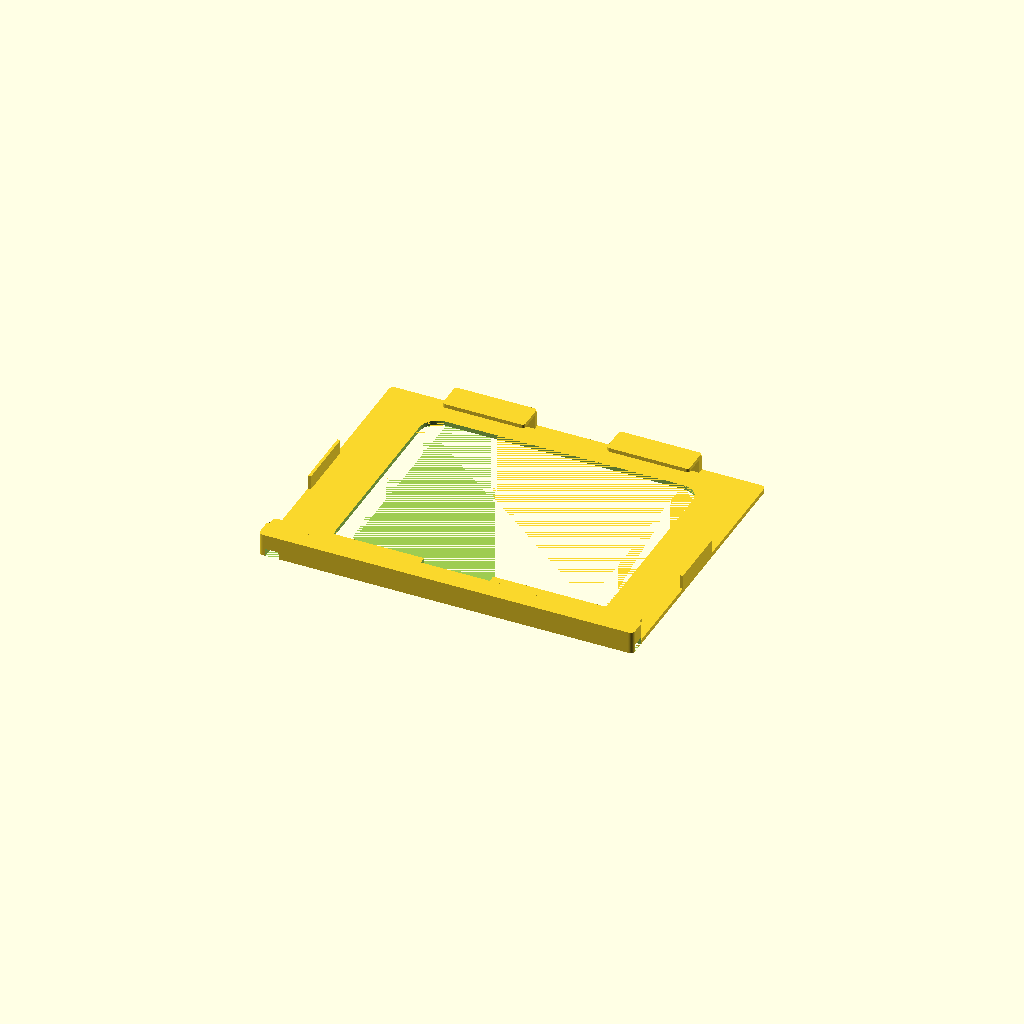
Cell 1 — every parameter at its default value.
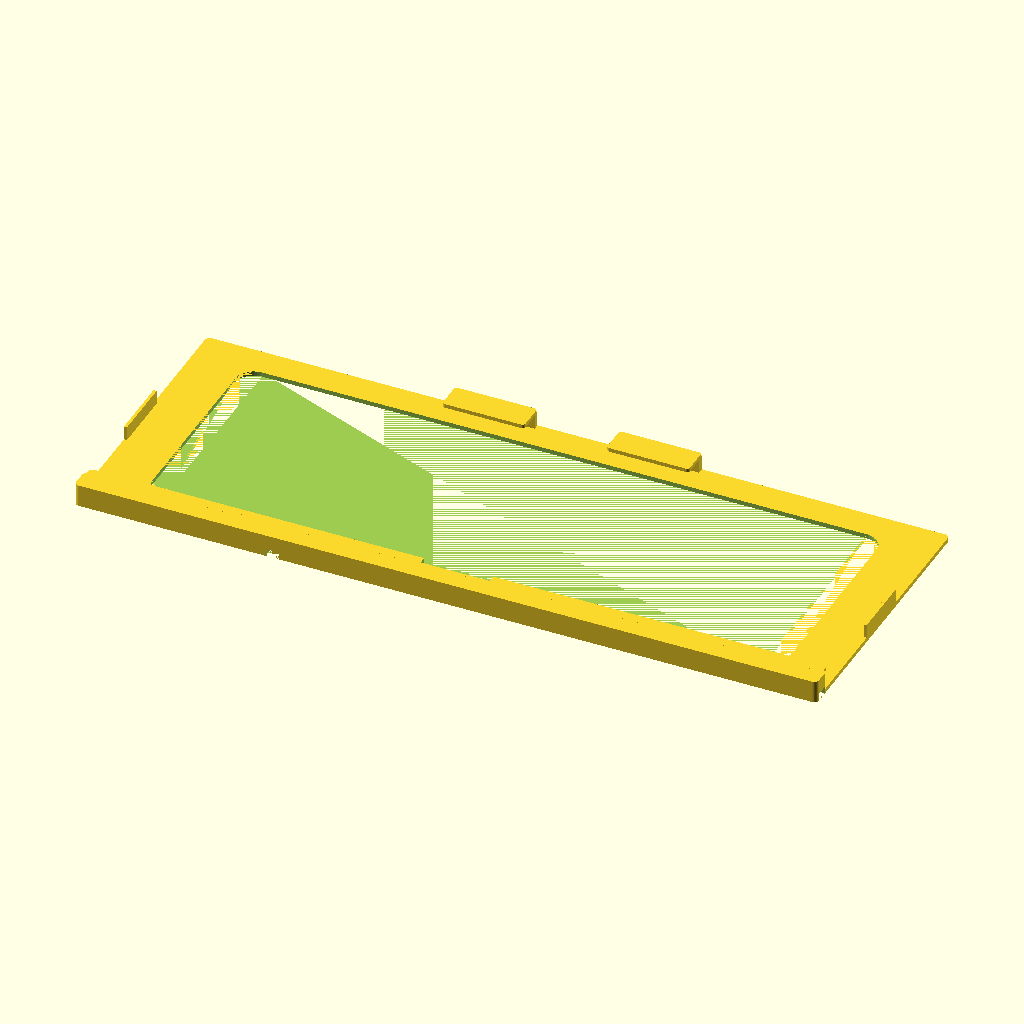
Cell 2 — tw set to 492, the other parameters unchanged.
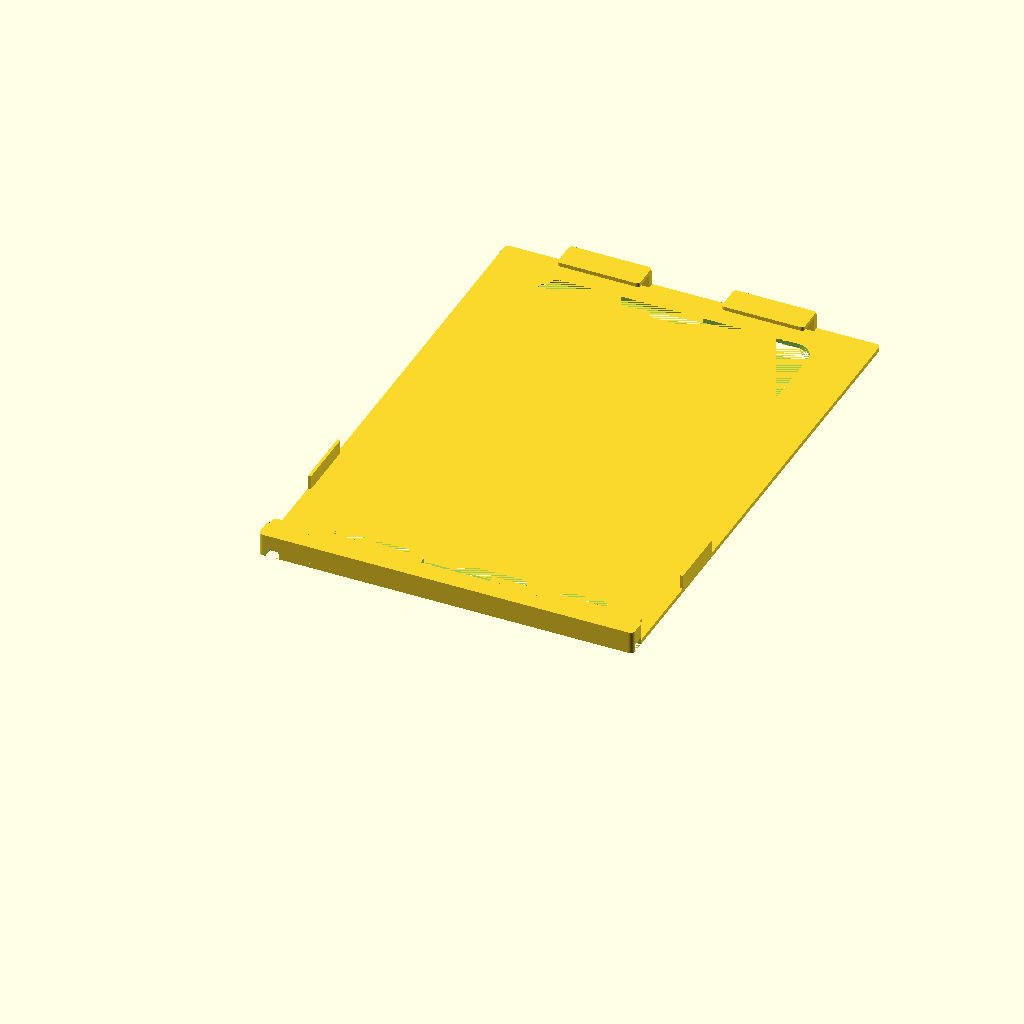
Cell 3: th = 329.6 (everything else at default).
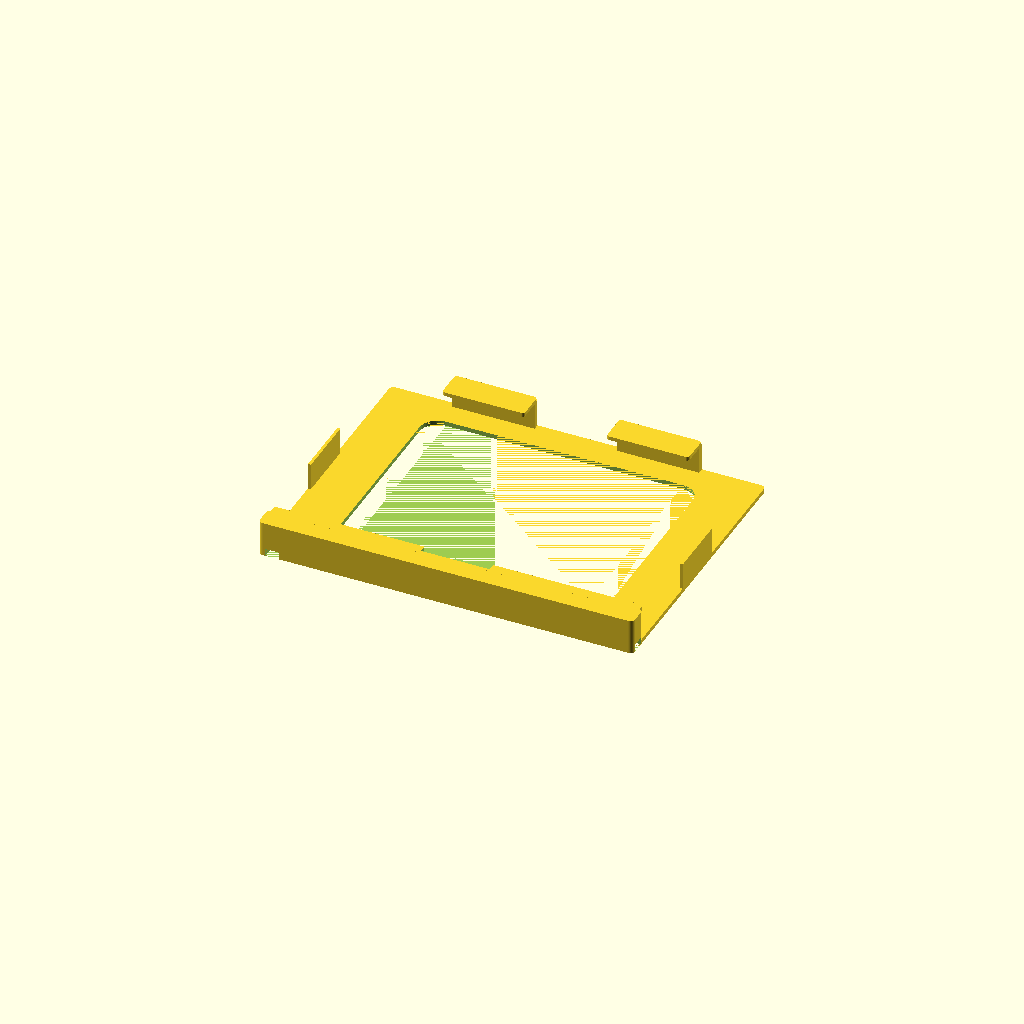
Cell 4 — tt set to 17.2, the other parameters unchanged.
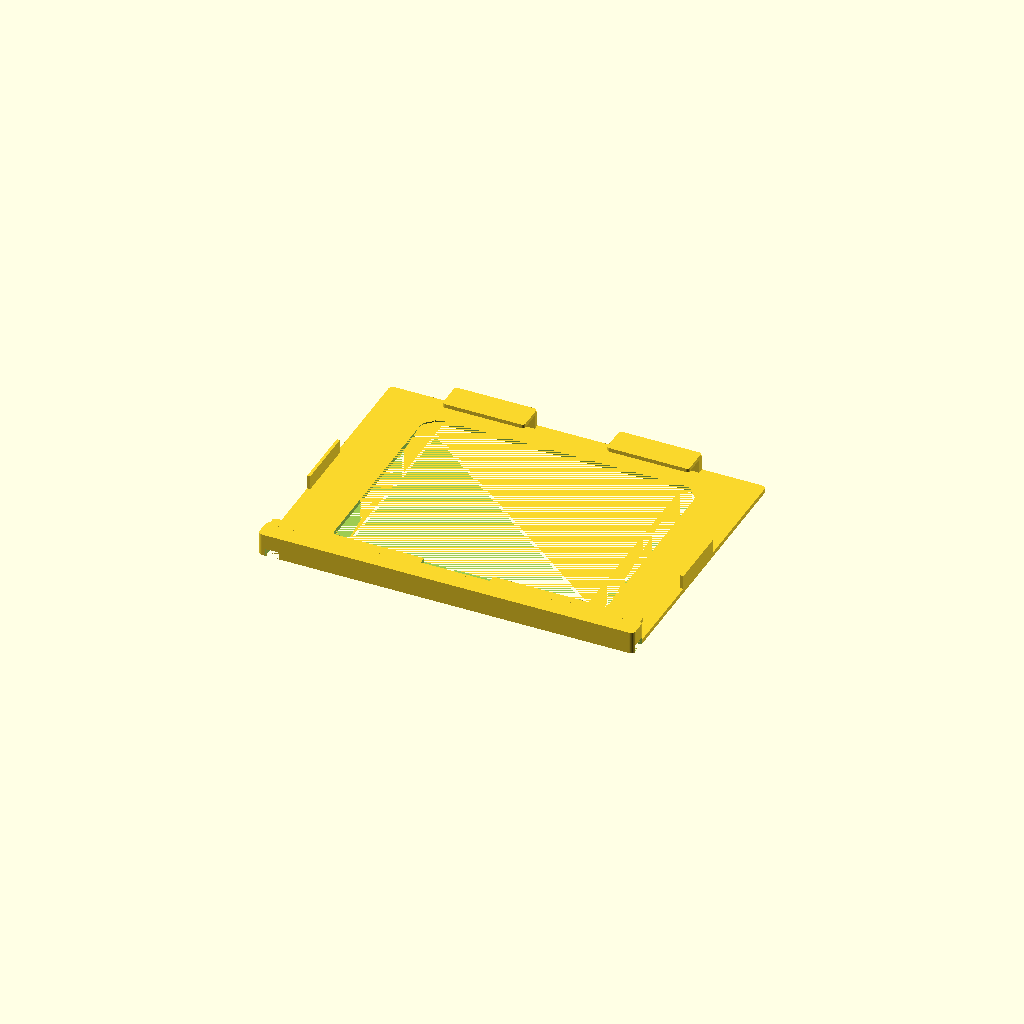
Cell 5 — cl_w set to 1.6, the other parameters unchanged.
One fixed orthographic camera (rotation 55°, 0°, 25°; colour scheme Cornfield) for every cell.
Source of the model, src/fire_hd10_mount.scad:
// =============================================================================
//  Fire HD 10 (2023 / 13th generation) — landscape wall mount  (v3)
//  Flat-backed cradle for Command 20 lb X-Large picture hanging strips.
//
//  v3 changes (measured on the second print):
//   * Side rails moved up, between the USB-C plug (measured 40-52 mm above
//     the tablet's bottom edge) and the buttons, so they no longer cover
//     the port.
//   * Less dead space above the tablet: 12 mm instead of 19 (shorter bottom
//     lip, so less lift is needed to get the tablet in).
//   * Strip recesses widened for the real strips (22.4 mm wide).
//
//  v2 changes (from the first test print):
//   * Cable: a genuinely OPEN lay-in groove on the back — you drop the cable
//     in, no threading, no bridging tabs. Right edge -> across the back ->
//     out the bottom-left, hidden against the wall.
//   * Flush / squared look: square front edges (no decorative bevels),
//     straight-walled channel, minimal corner rounding.
//   * Bottom seats flush: the tablet's ROUNDED corners now drop into open
//     relief (no square brackets fighting the radius); two slim side rails
//     on the frame stop it sliding sideways, contacting the straight edges.
//
//  Orientation: landscape, model centered on X, bottom of plate at Y = 0.
//    X = tablet long edge (horizontal)   Y = short edge (up the wall)
//    Z = out from the wall (back face at Z=0 -> print this face DOWN).
//  Units: millimetres.
// =============================================================================

/* [Tablet — Fire HD 10, 2023 / 13th gen] */
tw  = 246;        // long edge (horizontal in landscape)
th  = 164.8;      // short edge (vertical)
tt  = 8.6;        // thickness
t_r = 12;         // tablet corner radius (approx; side rails start above it)

/* [Fit clearances] */
cl_w = 0.8;       // total horizontal play (tablet vs. pocket)
cl_t = 0.8;       // extra pocket depth beyond tablet thickness

/* [Shell] */
back     = 3.0;              // back-plate thickness
lip_z    = 2.6;             // how far lips stand proud of the tablet front
pocket_t = tt + cl_t;       // pocket depth available for the tablet (Z)
front_z  = back + pocket_t; // Z-plane of the tablet's front face (12.4)
depth    = front_z + lip_z; // overall part depth

/* [Vertical layout — Y] */
base_h   = 14;                       // bottom shelf block height (below tablet)
rest_y   = base_h;                   // shelf floor = tablet bottom edge
lift     = 7;                        // vertical travel for lift-and-drop (> bl_cover)
head     = 1;                        // headroom above lifted tablet
top_wall = 4;                        // top ceiling bar (ties clips to plate)
seated_top = rest_y + th;            // tablet top edge when seated
plate_h    = seated_top + lift + head + top_wall;

/* [Horizontal layout — X] */
side_border = 2;                     // frame beside the tablet (hosts side rails)
plate_w = tw + cl_w + 2*side_border; // overall plate width (250.8)
half_w  = plate_w/2;
t_half  = tw/2;
pocket_x = t_half + cl_w/2;          // inner face of the side rails (123.4)

/* [Lips, clips, side rails] */
bl_cover  = 5;                       // bottom-lip front coverage (Y)
tl_below  = 7;                       // top-lip coverage below the seated top edge
clip_w    = 55;                      // width of each top clip (X)
clip_cx   = 55;                      // top-clip centre offset from X=0
finger_w  = 46;                      // finger notch in the bottom lip

/* [USB edge — measured, from the tablet's bottom edge, USB edge on the right] */
usb_y0    = 39.6;                    // USB-C plug body, lower side (12 mm wide plug)
usb_y1    = 51.6;                    // USB-C plug body, upper side
btn_y0    = 106;                     // power / volume buttons start about here

// Side rails sit between the plug and the buttons, 6 mm clear of each.
rail_y0   = rest_y + usb_y1 + 6;
rail_len  = btn_y0 - usb_y1 - 12;
assert(lift >= bl_cover + 2, "lift must clear the bottom lip");

/* [Cable channel — simple open channel on the BACK of the base] */
cw      = 9;                         // channel width (generous — forgiving cable fit)
bd      = 5;                         // channel depth into the back of the base
ych     = 7;                         // channel centreline height
cx_left = -116;                      // left (exit) end — drops out the bottom edge

/* [Styling — squared / flush] */
rc  = 3;         // plate corner radius (slight)
eps = 0.01;
$fn = 48;

/* [Back-plate window] */
win_border = 34;                     // side frame width (hosts the strip recesses)
ww   = plate_w - 2*win_border;       // window width
win_y0 = rest_y + bl_cover + 8;
win_y1 = seated_top - 8;
wh   = win_y1 - win_y0;              // window height
wcy  = (win_y0 + win_y1)/2;
wr   = 12;                           // window corner radius

/* [Command-strip recesses — on the back] */
rec_w  = 25;                         // recess width (strips measure 22.4 mm)
rec_h  = 150;                        // recess height (a strip + its tab is ~122 mm)
rec_d  = 1.5;                        // recess depth (shallow)
rec_cx = half_w - win_border/2;      // centred in the side frame
rec_cy = plate_h/2;

// ---------------------------------------------------------------------------
module rrect(w, h, r) {              // rounded rectangle, centered
    hull() for (sx = [-1, 1], sy = [-1, 1])
        translate([sx*(w/2 - r), sy*(h/2 - r)]) circle(r = r);
}

// Square-edged rounded slab, centered in XY, Z in [0, thick].
module slab(w, h, thick, r) {
    linear_extrude(thick) rrect(w, h, r);
}

module plate() {
    difference() {
        translate([0, plate_h/2, 0]) slab(plate_w, plate_h, back, rc);
        // through window (square edges)
        translate([0, wcy, -eps]) linear_extrude(back + 2*eps) rrect(ww, wh, wr);
        // shallow Command-strip recesses on the back (Z=0 face)
        for (sx = [-1, 1])
            translate([sx*rec_cx, rec_cy, -eps])
                linear_extrude(rec_d + eps) rrect(rec_w, rec_h, 6);
    }
}

// Simple open channel cut into the BACK (Z=0 side) of the base: in from the open
// right edge, across under the tablet, then down and out the bottom-left. It's a
// plain rounded-cornered groove, open the full width on the back face — lay the
// cable in, the wall caps it when hung. Printed back-down the opening faces the
// bed; the ~9 mm roof is a short, easy bridge (and any minor sag is hidden and
// harmless — the channel is deliberately oversized for the cable).
module cable_cut() {
    x1 = half_w + eps;               // open at the right edge
    // horizontal run
    translate([(cx_left + x1)/2, ych, bd/2 - eps])
        cube([x1 - cx_left, cw, bd + eps], center = true);
    // left exit — straight down and out the bottom edge
    translate([cx_left, ych/2, bd/2 - eps])
        cube([cw, ych + 2*eps, bd + eps], center = true);
}

// Bottom shelf block; its top face (Y = rest_y) is the shelf the tablet sits on.
// It runs the full part depth so its front face is flush with the bottom lip,
// which grows straight up out of it (one solid bar, nothing floating).
// NOTE: the cable channel is cut in mount(), from the whole union — the back
// plate also covers this region, so cutting only the base would seal the
// channel's back with the plate.
module base() {
    translate([0, base_h/2, 0]) slab(plate_w, base_h, depth, rc);
}

module top_clip(cx) {
    lip_y0 = seated_top - tl_below;
    translate([cx, (lip_y0 + plate_h)/2, front_z])
        slab(clip_w, plate_h - lip_y0, lip_z, 2);
    // connector above the tablet; overlaps 1 mm into both the plate and the lip
    // so the clip is solidly fused, not just touching face-to-face
    conn_y0 = seated_top + lift + head;
    translate([cx, (conn_y0 + plate_h)/2, (back + front_z)/2])
        cube([clip_w, plate_h - conn_y0, front_z - back + 2], center = true);
}

// Front lip over the tablet's bottom edge. It starts 2 mm down inside the base
// so it's fused to it, and the finger notch only cuts the part above the shelf.
module bottom_lip() {
    y0 = rest_y - 2;
    y1 = rest_y + bl_cover;
    difference() {
        translate([0, (y0 + y1)/2, front_z]) slab(tw + cl_w, y1 - y0, lip_z, 2);
        translate([-finger_w/2, rest_y, front_z - eps])
            cube([finger_w, bl_cover + 1, lip_z + 1]);
    }
}

// Slim rail on the side frame, inner face at the tablet's straight edge, rising
// to the tablet front. On the USB edge it sits between the plug and the buttons
// (see usb_y1 / btn_y0), well above the rounded corners, so the port stays free
// and the tablet seats flush on the shelf.
module side_rail(sx) {
    x0 = sx*pocket_x;                 // inner face (123.4), at the tablet edge
    x1 = sx*half_w;                   // outer face, the plate edge
    translate([(x0 + x1)/2, rail_y0 + rail_len/2, front_z/2])
        cube([abs(x1 - x0), rail_len, front_z], center = true);
}

module mount() {
    difference() {
        union() {
            plate();
            base();
            top_clip( clip_cx);
            top_clip(-clip_cx);
            bottom_lip();
            side_rail( 1);
            side_rail(-1);
        }
        cable_cut();                 // through everything, so it's open to the wall
    }
}

mount();
Parameter table extracted from the source (name, type, default, range or options):
tw: number, default 246
th: number, default 164.8
tt: number, default 8.6
t_r: number, default 12
cl_w: number, default 0.8
cl_t: number, default 0.8
back: number, default 3
lip_z: number, default 2.6
base_h: number, default 14
lift: number, default 7
head: number, default 1
top_wall: number, default 4
side_border: number, default 2
bl_cover: number, default 5
tl_below: number, default 7
clip_w: number, default 55
clip_cx: number, default 55
finger_w: number, default 46
usb_y0: number, default 39.6
usb_y1: number, default 51.6
btn_y0: number, default 106
cw: number, default 9
bd: number, default 5
ych: number, default 7
cx_left: number, default -116
rc: number, default 3
eps: number, default 0.01
win_border: number, default 34
wr: number, default 12
rec_w: number, default 25
rec_h: number, default 150
rec_d: number, default 1.5
